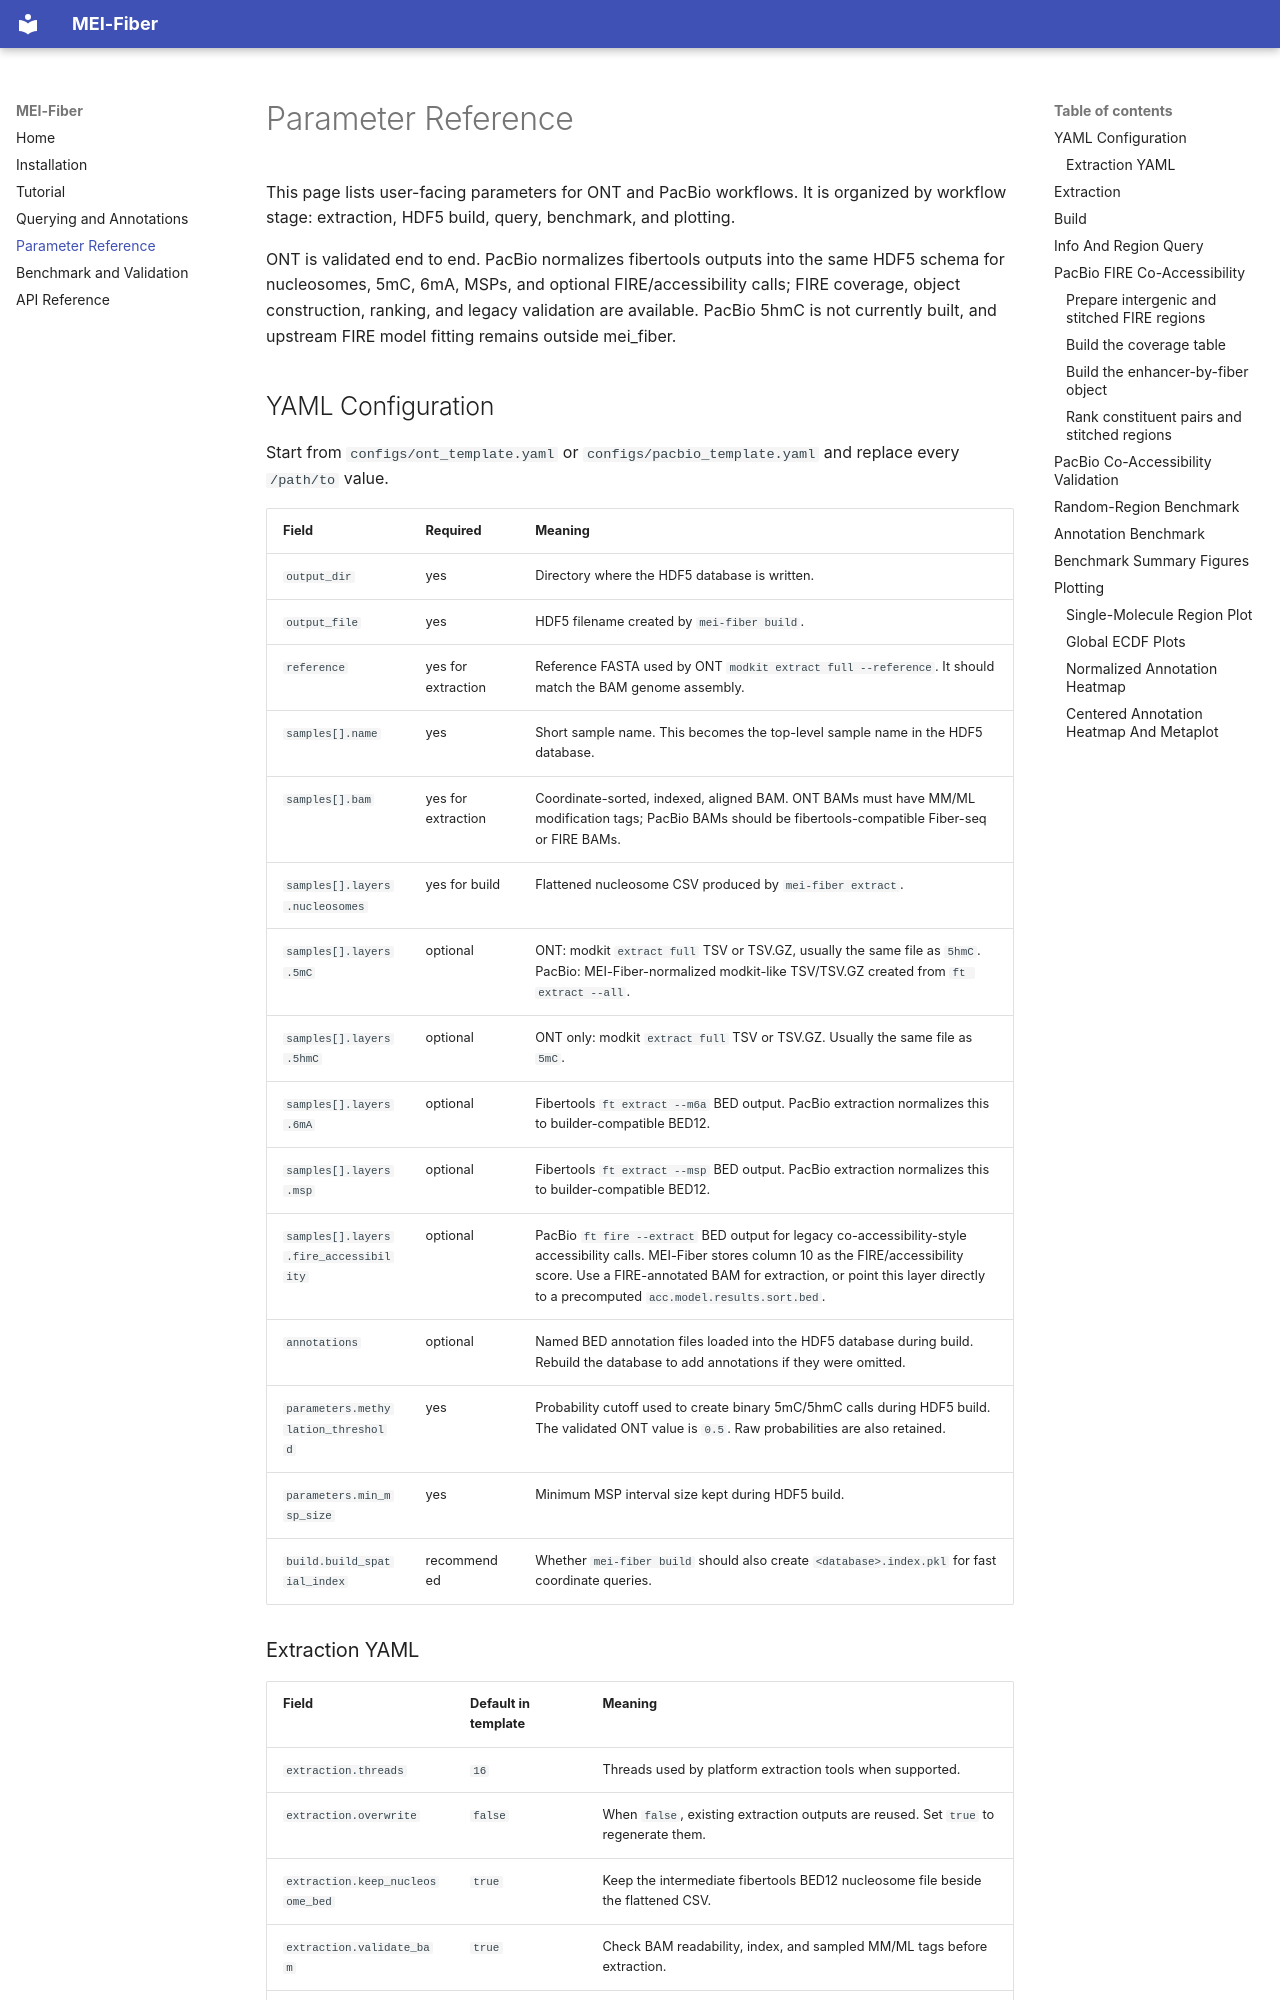

repository: mc3365/MEI-Fiber · page: parameters/index.html · generator: mkdocs

# Parameter Reference

This page lists user-facing parameters for ONT and PacBio workflows. It is
organized by workflow stage: extraction, HDF5 build, query, benchmark, and plotting.

ONT is validated end to end. PacBio normalizes fibertools outputs into the same
HDF5 schema for nucleosomes, 5mC, 6mA, MSPs, and optional FIRE/accessibility calls;
FIRE coverage, object construction, ranking, and legacy validation are available.
PacBio 5hmC is not currently built, and upstream FIRE model fitting remains outside
mei_fiber.

## YAML Configuration

Start from `configs/ont_template.yaml` or `configs/pacbio_template.yaml` and replace
every `/path/to` value.

| Field | Required | Meaning |
| --- | --- | --- |
| `output_dir` | yes | Directory where the HDF5 database is written. |
| `output_file` | yes | HDF5 filename created by `mei-fiber build`. |
| `reference` | yes for extraction | Reference FASTA used by ONT `modkit extract full --reference`. It should match the BAM genome assembly. |
| `samples[].name` | yes | Short sample name. This becomes the top-level sample name in the HDF5 database. |
| `samples[].bam` | yes for extraction | Coordinate-sorted, indexed, aligned BAM. ONT BAMs must have MM/ML modification tags; PacBio BAMs should be fibertools-compatible Fiber-seq or FIRE BAMs. |
| `samples[].layers.nucleosomes` | yes for build | Flattened nucleosome CSV produced by `mei-fiber extract`. |
| `samples[].layers.5mC` | optional | ONT: modkit `extract full` TSV or TSV.GZ, usually the same file as `5hmC`. PacBio: MEI-Fiber-normalized modkit-like TSV/TSV.GZ created from `ft extract --all`. |
| `samples[].layers.5hmC` | optional | ONT only: modkit `extract full` TSV or TSV.GZ. Usually the same file as `5mC`. |
| `samples[].layers.6mA` | optional | Fibertools `ft extract --m6a` BED output. PacBio extraction normalizes this to builder-compatible BED12. |
| `samples[].layers.msp` | optional | Fibertools `ft extract --msp` BED output. PacBio extraction normalizes this to builder-compatible BED12. |
| `samples[].layers.fire_accessibility` | optional | PacBio `ft fire --extract` BED output for legacy co-accessibility-style accessibility calls. MEI-Fiber stores column 10 as the FIRE/accessibility score. Use a FIRE-annotated BAM for extraction, or point this layer directly to a precomputed `acc.model.results.sort.bed`. |
| `annotations` | optional | Named BED annotation files loaded into the HDF5 database during build. Rebuild the database to add annotations if they were omitted. |
| `parameters.methylation_threshold` | yes | Probability cutoff used to create binary 5mC/5hmC calls during HDF5 build. The validated ONT value is `0.5`. Raw probabilities are also retained. |
| `parameters.min_msp_size` | yes | Minimum MSP interval size kept during HDF5 build. |
| `build.build_spatial_index` | recommended | Whether `mei-fiber build` should also create `<database>.index.pkl` for fast coordinate queries. |
